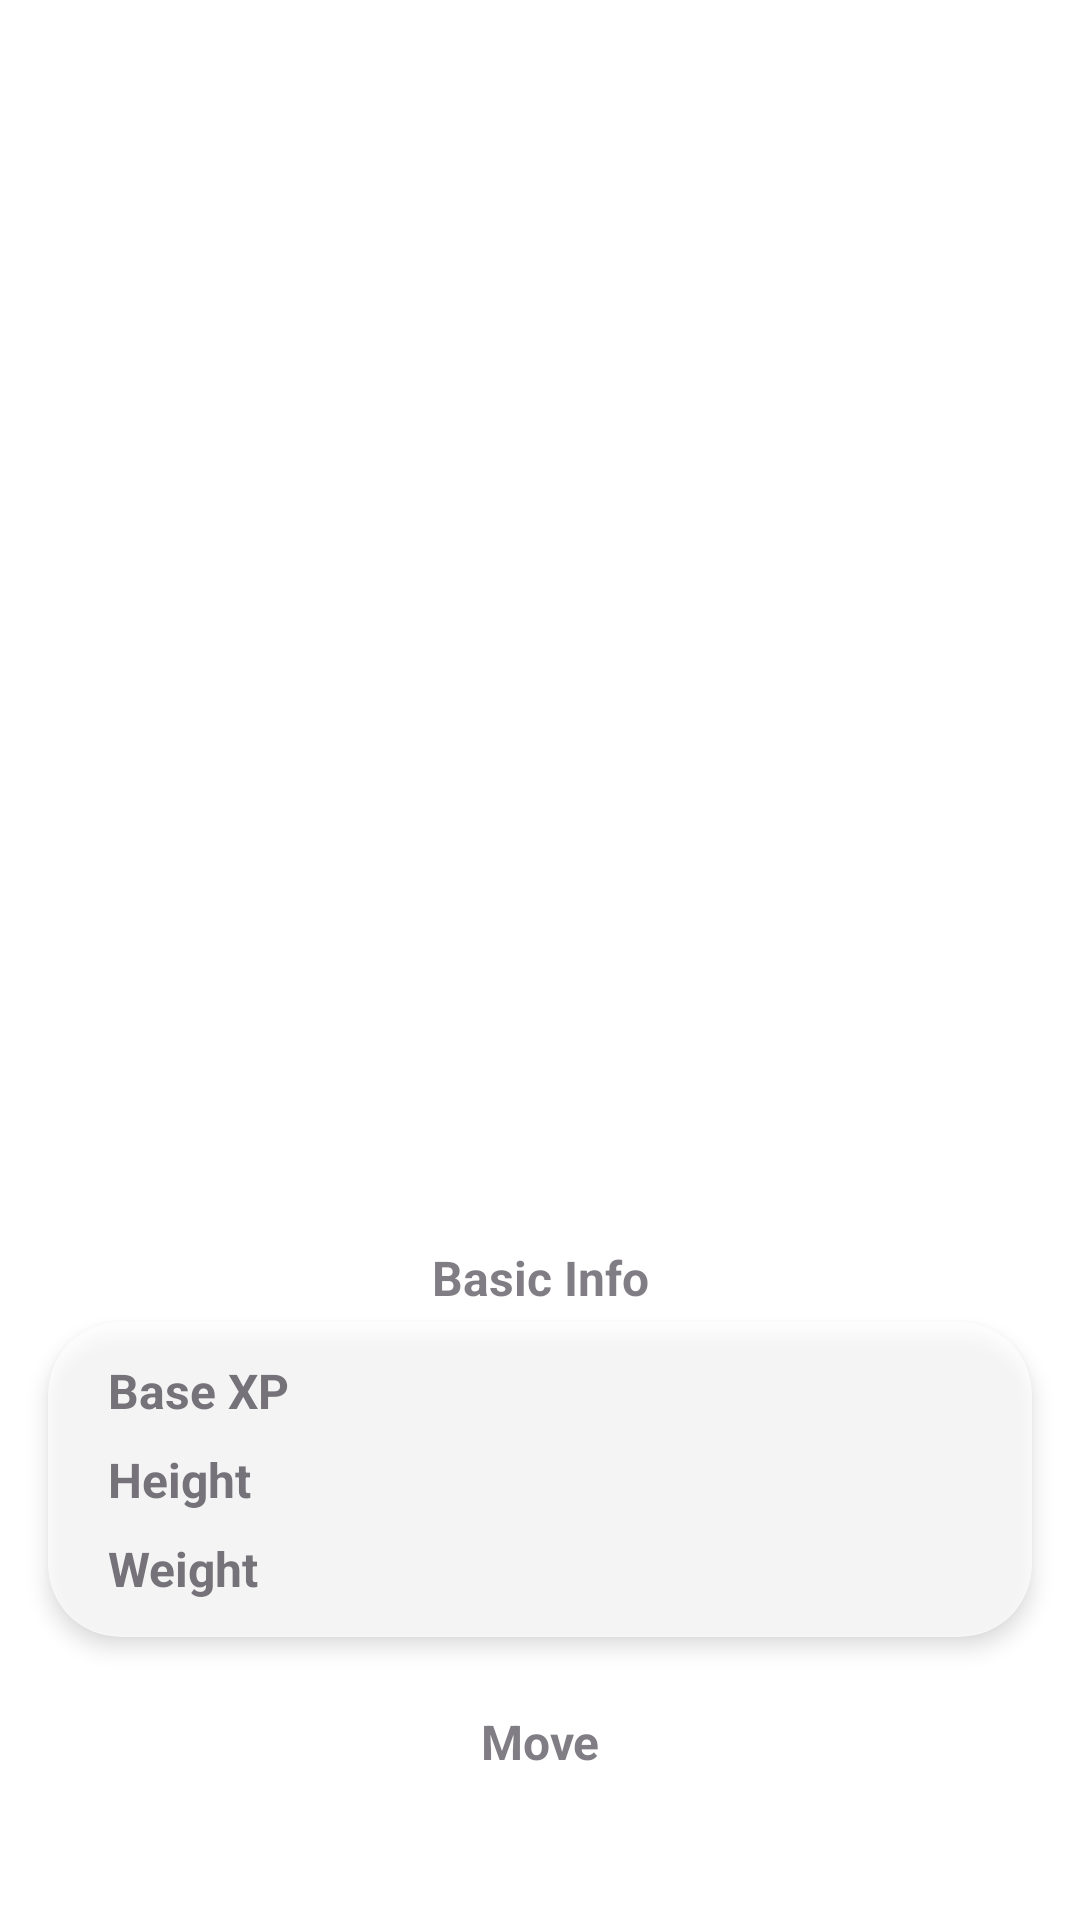

Here is an Android app screen rendered from its layout file. Give the layout XML and the strings, colors and styles it references.
<!-- AndroidManifest.xml: application theme Theme.PhinconPokemonList -->
<!-- res/layout/activity_pokemon_detail.xml -->
<?xml version="1.0" encoding="utf-8"?>
<androidx.constraintlayout.widget.ConstraintLayout xmlns:android="http://schemas.android.com/apk/res/android"
    xmlns:app="http://schemas.android.com/apk/res-auto"
    xmlns:tools="http://schemas.android.com/tools"
    android:layout_width="match_parent"
    android:layout_height="match_parent"
    tools:context=".ui.activity.PokemonDetailActivity">

    <ScrollView
        android:id="@+id/sv_pokemon"
        android:layout_width="match_parent"
        android:layout_height="match_parent"
        android:background="@color/white"
        android:fitsSystemWindows="true"
        android:overScrollMode="never"
        android:scrollbars="none"
        tools:layout_editor_absoluteX="16dp"
        tools:layout_editor_absoluteY="295dp">

        <androidx.constraintlayout.widget.ConstraintLayout
            android:layout_width="match_parent"
            android:layout_height="wrap_content"
            android:clipToPadding="false"
            android:paddingBottom="16dp">

            <ImageView
                android:id="@+id/iv_back"
                android:layout_width="32dp"
                android:layout_height="32dp"
                android:layout_margin="16dp"
                android:scaleType="fitXY"
                android:src="@drawable/ic_arrow_back"
                app:layout_constraintStart_toStartOf="parent"
                app:layout_constraintTop_toTopOf="parent" />

            <ImageView
                android:id="@+id/iv_pokemon_fav"
                android:layout_width="72dp"
                android:layout_height="64dp"
                android:paddingHorizontal="20dp"
                android:paddingVertical="16dp"
                android:src="@drawable/ic_favorite_border"
                android:tag="not_favorite"
                app:layout_constraintEnd_toEndOf="parent"
                app:layout_constraintTop_toTopOf="parent" />

            <ImageView
                android:id="@+id/iv_pokemon"
                android:layout_width="200dp"
                android:layout_height="200dp"
                android:layout_gravity="center_horizontal"
                android:layout_margin="16dp"
                app:layout_constraintEnd_toEndOf="parent"
                app:layout_constraintStart_toStartOf="parent"
                app:layout_constraintTop_toBottomOf="@id/iv_back" />


            <LinearLayout
                android:id="@+id/ll"
                android:layout_width="wrap_content"
                android:layout_height="wrap_content"
                android:layout_marginHorizontal="16dp"
                android:layout_marginVertical="4dp"
                android:orientation="horizontal"
                app:layout_constraintEnd_toEndOf="parent"
                app:layout_constraintStart_toStartOf="parent"
                app:layout_constraintTop_toBottomOf="@id/iv_pokemon">

                <TextView
                    android:id="@+id/tv_pokemon_id"
                    android:layout_width="wrap_content"
                    android:layout_height="wrap_content"
                    android:alpha="0.7"
                    android:textSize="32sp"
                    app:layout_constraintEnd_toStartOf="@id/ll"
                    app:layout_constraintTop_toBottomOf="@id/iv_pokemon"
                    tools:text="#25" />

                <TextView
                    android:id="@+id/tv_pokemon_type_one"
                    android:layout_width="wrap_content"
                    android:layout_height="match_parent"
                    android:layout_marginVertical="6dp"
                    android:layout_marginStart="8dp"
                    android:layout_weight="1"
                    android:alpha="0.7"
                    android:gravity="center"
                    android:includeFontPadding="false"
                    android:lines="1"
                    android:paddingHorizontal="12dp"
                    android:textAllCaps="true"
                    android:textSize="12sp"
                    android:textStyle="bold"
                    tools:text="grass" />

                <TextView
                    android:id="@+id/tv_pokemon_type_two"
                    android:layout_width="wrap_content"
                    android:layout_height="match_parent"
                    android:layout_marginVertical="6dp"
                    android:layout_marginStart="4dp"
                    android:layout_weight="1"
                    android:alpha="0.7"
                    android:gravity="center"
                    android:includeFontPadding="false"
                    android:lines="1"
                    android:paddingHorizontal="12dp"
                    android:textAllCaps="true"
                    android:textSize="12sp"
                    android:textStyle="bold"
                    tools:text="electric" />

            </LinearLayout>

            <TextView
                android:id="@+id/tv_pokemon_name"
                android:layout_width="match_parent"
                android:layout_height="80dp"
                android:layout_marginHorizontal="36dp"
                android:alpha="0.7"
                android:gravity="center"
                android:textStyle="bold"
                app:autoSizeMaxTextSize="100sp"
                app:autoSizeMinTextSize="12sp"
                app:autoSizeStepGranularity="2sp"
                app:autoSizeTextType="uniform"
                app:layout_constraintEnd_toEndOf="parent"
                app:layout_constraintStart_toStartOf="parent"
                app:layout_constraintTop_toBottomOf="@id/ll"
                tools:text="Pikachu" />

            <TextView
                android:id="@+id/tv_pokemon_basic_info"
                android:layout_width="wrap_content"
                android:layout_height="wrap_content"
                android:layout_marginTop="24dp"
                android:alpha="0.7"
                android:text="Basic Info"
                android:textSize="16sp"
                android:textStyle="bold"
                app:layout_constraintEnd_toEndOf="parent"
                app:layout_constraintStart_toStartOf="parent"
                app:layout_constraintTop_toBottomOf="@id/tv_pokemon_name" />

            <androidx.cardview.widget.CardView
                android:id="@+id/poke_card_two"
                android:layout_width="match_parent"
                android:layout_height="wrap_content"
                android:layout_marginHorizontal="16dp"
                android:layout_marginTop="4dp"
                android:alpha="0.7"
                app:cardCornerRadius="24dp"
                app:cardElevation="4dp"
                app:layout_constraintEnd_toEndOf="parent"
                app:layout_constraintStart_toStartOf="parent"
                app:layout_constraintTop_toBottomOf="@id/tv_pokemon_basic_info">

                <RelativeLayout
                    android:id="@+id/relative_layout_two"
                    android:layout_width="match_parent"
                    android:layout_height="match_parent"
                    android:layout_margin="8dp">

                    <TextView
                        android:id="@+id/tv_pokemon_info_xp"
                        android:layout_width="wrap_content"
                        android:layout_height="wrap_content"
                        android:layout_alignParentStart="true"
                        android:layout_alignParentTop="true"
                        android:layout_marginVertical="4dp"
                        android:layout_marginStart="12dp"
                        android:text="Base XP"
                        android:textSize="16sp"
                        android:textStyle="bold" />

                    <TextView
                        android:id="@+id/tv_pokemon_info_height"
                        android:layout_width="wrap_content"
                        android:layout_height="wrap_content"
                        android:layout_below="@+id/tv_pokemon_info_xp"
                        android:layout_alignParentStart="true"
                        android:layout_marginVertical="4dp"
                        android:layout_marginStart="12dp"
                        android:text="Height"
                        android:textSize="16sp"
                        android:textStyle="bold" />

                    <TextView
                        android:id="@+id/tv_pokemon_info_weight"
                        android:layout_width="wrap_content"
                        android:layout_height="wrap_content"
                        android:layout_below="@+id/tv_pokemon_info_height"
                        android:layout_alignParentStart="true"
                        android:layout_marginVertical="4dp"
                        android:layout_marginStart="12dp"
                        android:text="Weight"
                        android:textSize="16sp"
                        android:textStyle="bold" />

                    <TextView
                        android:id="@+id/tv_pokemon_xp"
                        android:layout_width="wrap_content"
                        android:layout_height="wrap_content"
                        android:layout_alignParentTop="true"
                        android:layout_alignParentEnd="true"
                        android:layout_marginVertical="4dp"
                        android:layout_marginEnd="12dp"
                        android:textSize="16sp"
                        tools:text="100" />

                    <TextView
                        android:id="@+id/tv_pokemon_height"
                        android:layout_width="wrap_content"
                        android:layout_height="wrap_content"
                        android:layout_below="@+id/tv_pokemon_xp"
                        android:layout_alignParentEnd="true"
                        android:layout_marginVertical="4dp"
                        android:layout_marginEnd="12dp"
                        android:textSize="16sp"
                        tools:text="139 cm" />

                    <TextView
                        android:id="@+id/tv_pokemon_weight"
                        android:layout_width="wrap_content"
                        android:layout_height="wrap_content"
                        android:layout_below="@+id/tv_pokemon_height"
                        android:layout_alignParentEnd="true"
                        android:layout_marginVertical="4dp"
                        android:layout_marginEnd="12dp"
                        android:textSize="16sp"
                        tools:text="35 kg" />


                </RelativeLayout>

            </androidx.cardview.widget.CardView>

            <TextView
                android:id="@+id/tv_pokemon_move"
                android:layout_width="wrap_content"
                android:layout_height="wrap_content"
                android:layout_marginTop="24dp"
                android:alpha="0.7"
                android:text="Move"
                android:textSize="16sp"
                android:textStyle="bold"
                app:layout_constraintEnd_toEndOf="parent"
                app:layout_constraintStart_toStartOf="parent"
                app:layout_constraintTop_toBottomOf="@id/poke_card_two" />

            <androidx.recyclerview.widget.RecyclerView
                android:id="@+id/rv_move"
                android:layout_width="0dp"
                android:layout_height="wrap_content"
                android:layout_marginTop="4dp"
                android:layout_marginHorizontal="16dp"
                app:layout_constraintEnd_toEndOf="parent"
                app:layout_constraintStart_toStartOf="parent"
                app:layout_constraintTop_toBottomOf="@+id/tv_pokemon_move"
                tools:itemCount="3"
                tools:listitem="@layout/item_move"/>

        </androidx.constraintlayout.widget.ConstraintLayout>

    </ScrollView>

</androidx.constraintlayout.widget.ConstraintLayout>
<!-- res/layout/item_move.xml (included above) -->
<?xml version="1.0" encoding="utf-8"?>
<androidx.cardview.widget.CardView xmlns:android="http://schemas.android.com/apk/res/android"
    xmlns:app="http://schemas.android.com/apk/res-auto"
    xmlns:tools="http://schemas.android.com/tools"
    android:layout_width="match_parent"
    android:layout_height="wrap_content"
    android:alpha="0.7"
    android:layout_marginTop="12dp"
    app:cardCornerRadius="24dp"
    app:cardElevation="4dp"
    app:layout_constraintEnd_toEndOf="parent"
    app:layout_constraintStart_toStartOf="parent"
    app:layout_constraintTop_toTopOf="parent">

    <RelativeLayout
        android:id="@+id/rl"
        android:layout_width="match_parent"
        android:layout_height="match_parent"
        android:layout_margin="8dp">

        <TextView
            android:id="@+id/tv_pokemon_move"
            android:layout_width="wrap_content"
            android:layout_height="wrap_content"
            android:layout_centerHorizontal="true"
            android:layout_alignParentTop="true"
            android:layout_marginVertical="4dp"
            android:layout_marginStart="12dp"
            tools:text="Tackle"
            android:textSize="16sp"
            android:textStyle="bold" />

    </RelativeLayout>

</androidx.cardview.widget.CardView>
<!-- resources referenced by this layout -->
<resources>
  <style name="Theme.PhinconPokemonList" parent="Base.Theme.PhinconPokemonList" />
  <style name="Base.Theme.PhinconPokemonList" parent="Theme.Material3.DayNight.NoActionBar">
          
          
      </style>
  <!-- not gathered from this repository: default colours our renderer supplied (Android Studio template values) -->
  <color name="white">#FFFFFFFF</color>
</resources>
